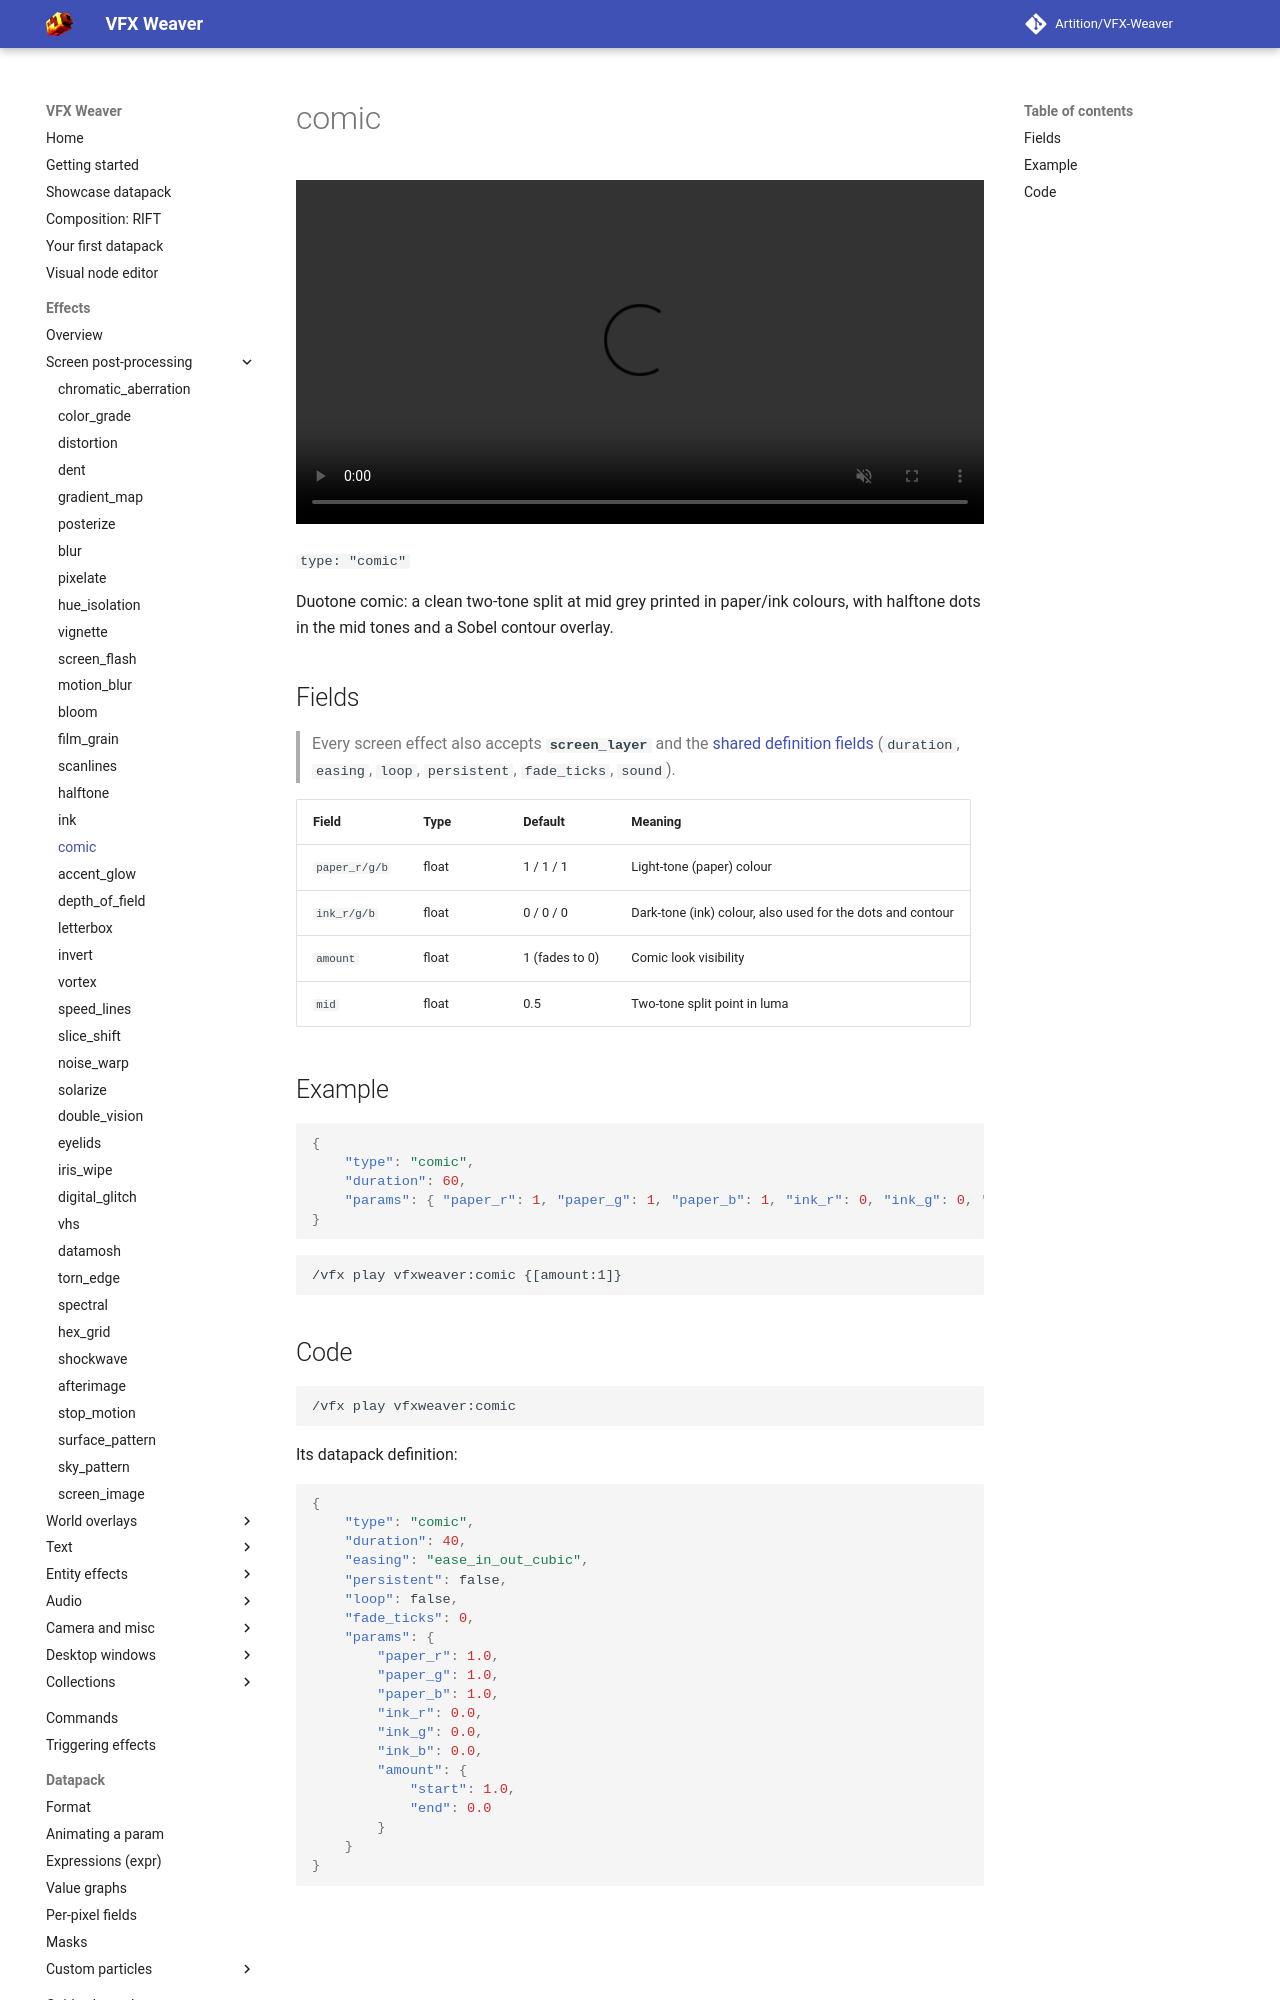

repository: Artition/VFX-Weaver · page: 2.6.3/guide/effects/screen/comic/index.html · generator: mkdocs

# comic

<video autoplay loop muted playsinline width="100%"><source src="../../../../assets/media/comic.mp4" type="video/mp4"></video>

`type: "comic"`

Duotone comic: a clean two-tone split at mid grey printed in paper/ink colours, with halftone dots in the mid tones and a Sobel contour overlay.

## Fields

> Every screen effect also accepts **`screen_layer`** and the [shared definition fields](../index.md#shared-fields) (`duration`, `easing`, `loop`, `persistent`, `fade_ticks`, `sound`).

| Field | Type | Default | Meaning |
|---|---|---|---|
| `paper_r/g/b` | float | 1 / 1 / 1 | Light-tone (paper) colour |
| `ink_r/g/b` | float | 0 / 0 / 0 | Dark-tone (ink) colour, also used for the dots and contour |
| `amount` | float | 1 (fades to 0) | Comic look visibility |
| `mid` | float | 0.5 | Two-tone split point in luma |

## Example

```json
{
	"type": "comic",
	"duration": 60,
	"params": { "paper_r": 1, "paper_g": 1, "paper_b": 1, "ink_r": 0, "ink_g": 0, "ink_b": 0, "amount": 1 }
}
```

```
/vfx play vfxweaver:comic {[amount:1]}
```
